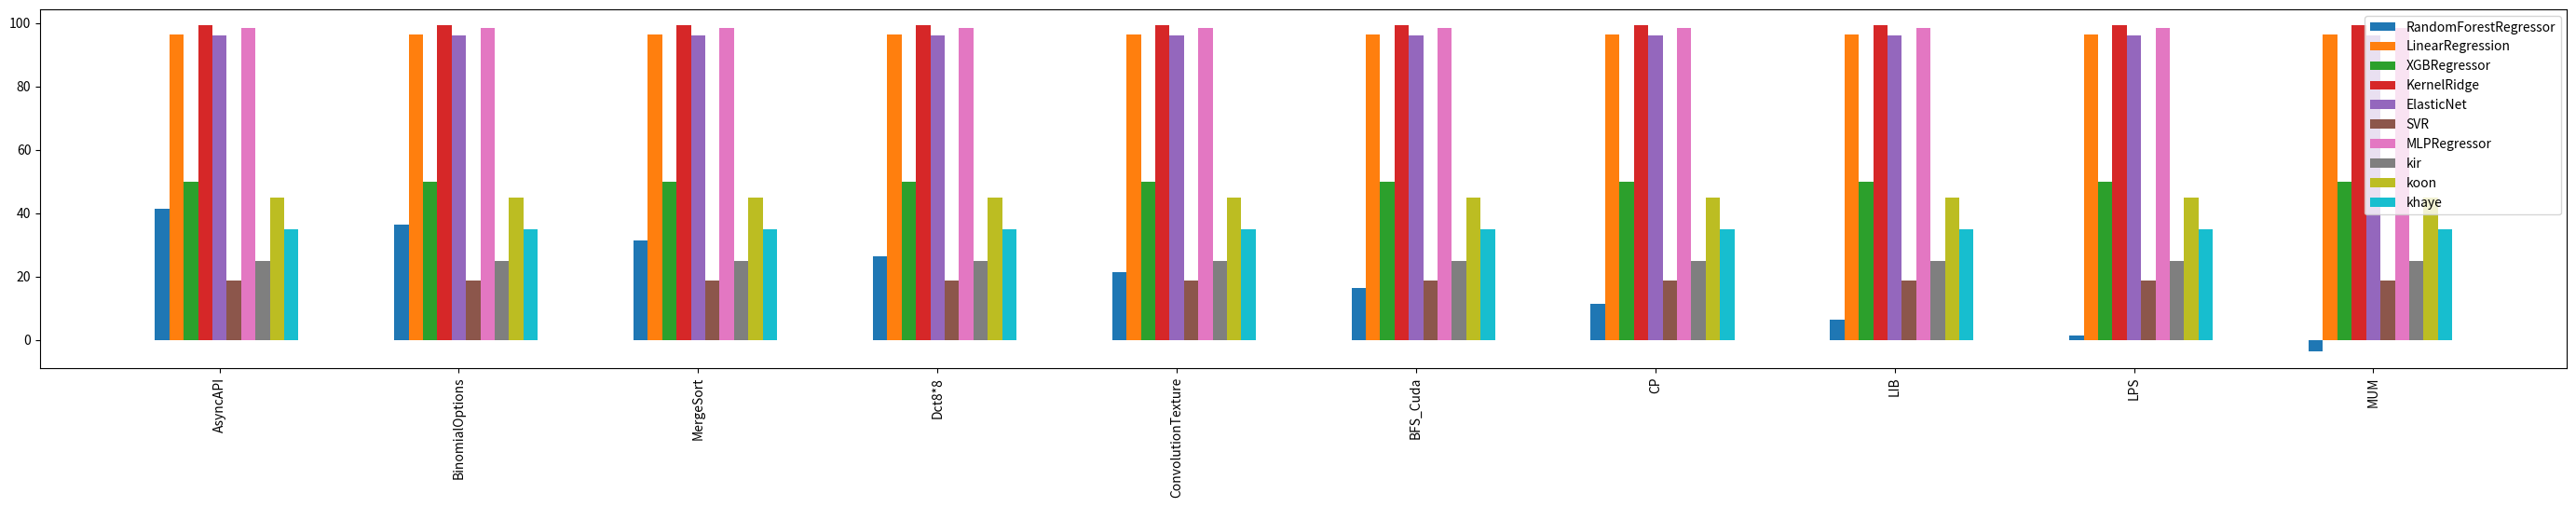

Reproduce this figure in Python.
import numpy as np
import pandas as pd
import matplotlib.pyplot as plt

if __name__ == "__main__":
    benchMarksNames = ['AsyncAPI', 'BinomialOptions', 'MergeSort', 'Dct8*8', 'ConvolutionTexture', 'BFS_Cuda', 'CP', 'LIB',
                   'LPS', 'MUM']
    RandomForestRegressorAccuracy = 41.300146
    LinearRegressionAccuracy = 96.25013
    XGBRegressorAccuracy = 49.768548
    KernelRidgeAccuracy = 99.161891
    ElasticNetAccuracy = 95.908626
    SVRAccuracy = 18.729927
    MLPRegressorAccuracy = 98.448936
    rangx = 10

    RandomForest = []
    Linear = []
    XGBR = []
    Kernel = []
    Elastic = []
    SVR = []
    MLP = []
    kir = []
    koon = []
    khaye = []
    for x in range(rangx):
        data = {'RandomForestRegressor': RandomForestRegressorAccuracy, 'LinearRegression': LinearRegressionAccuracy,
                'XGBRegressor': XGBRegressorAccuracy, 'KernelRidge': KernelRidgeAccuracy,
                'ElasticNet': ElasticNetAccuracy, 'SVR': SVRAccuracy, 'MLPRegressor': MLPRegressorAccuracy}
        courses = list(data.keys())
        values = list(data.values())
        RandomForest.append(RandomForestRegressorAccuracy - (x * 5))
        Linear.append(LinearRegressionAccuracy)
        XGBR.append(XGBRegressorAccuracy)
        Kernel.append(KernelRidgeAccuracy)
        Elastic.append(ElasticNetAccuracy)
        SVR.append(SVRAccuracy)
        MLP.append(MLPRegressorAccuracy)
        kir.append(2.5*rangx)
        khaye.append(3.5*rangx)
        koon.append(4.5*rangx)

    data = pd.DataFrame.from_dict(
        {
            'RandomForestRegressor': RandomForest,
            'LinearRegression': Linear,
            'XGBRegressor': XGBR,
            'KernelRidge': Kernel,
            'ElasticNet': Elastic,
            'SVR': SVR,
            'MLPRegressor': MLP,
            'kir': kir,
            'koon': koon,
            'khaye': khaye
        }
    )
    benchMarksNames = ['AsyncAPI', 'BinomialOptions', 'MergeSort', 'Dct8*8', 'ConvolutionTexture', 'BFS_Cuda', 'CP',
                       'LIB',
                       'LPS', 'MUM']
    algorithm = ['RandomForestRegressor', 'LinearRegression', 'XGBRegressor', 'KernelRidge', 'ElasticNet', 'SVR', 'MLPRegressor', 'kir', 'koon', 'khaye']
    x_ = np.arange(0, len(benchMarksNames), 1)
    plt.figure(figsize=(35, 5))
    for i in range(rangx):
        plt.bar(x=x_ + (0.06*i - 0.24), height=data[algorithm[i]], width=0.06, label=algorithm[i], linewidth=3)
    plt.xticks(x_, benchMarksNames)
    plt.xticks(rotation=90)
    plt.legend(loc="best")
    plt.show()




